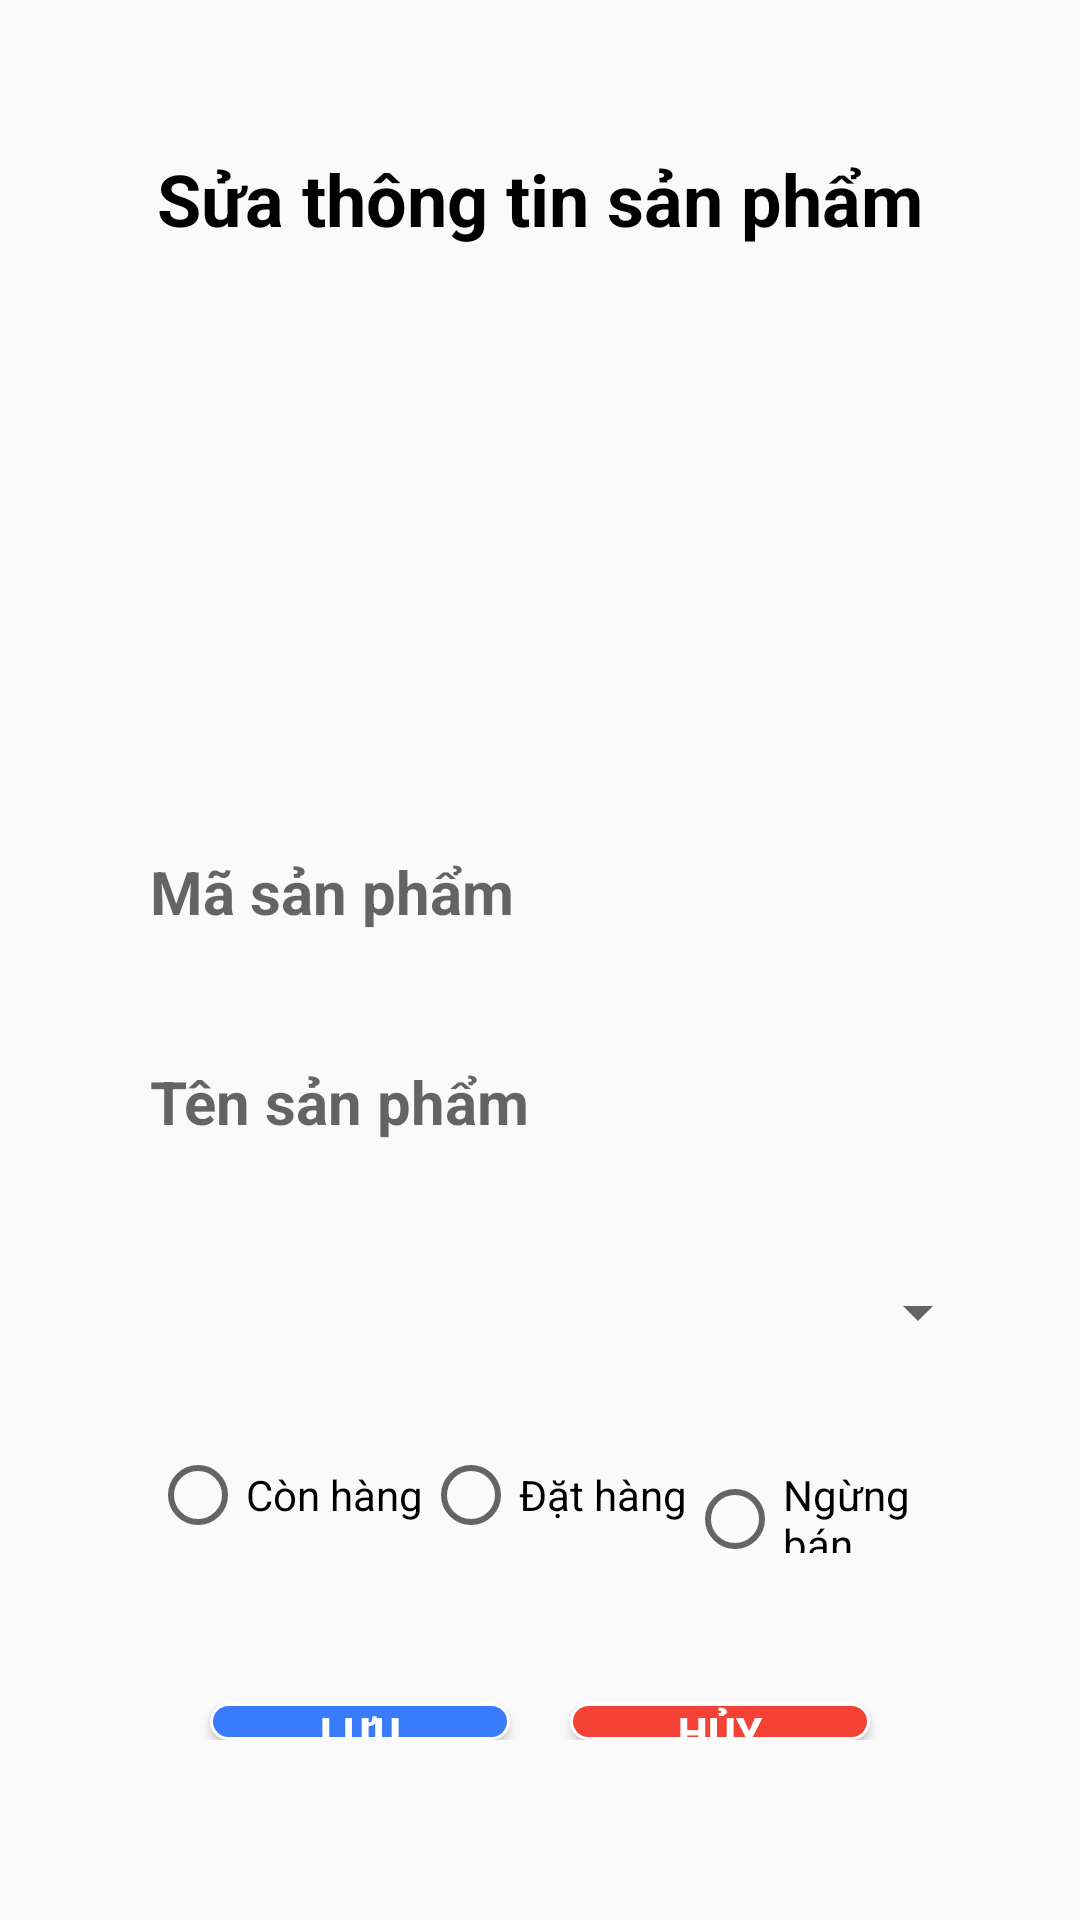

The Android layout XML behind this screen, and the referenced resources:
<!-- AndroidManifest.xml: application theme Theme.DA1_QLDH_YUII -->
<!-- res/layout/dl_sua_sanpham.xml -->
<?xml version="1.0" encoding="utf-8"?>
<LinearLayout xmlns:android="http://schemas.android.com/apk/res/android"
    android:layout_width="match_parent"
    android:layout_height="match_parent"
    android:orientation="vertical"
    >
    <LinearLayout
        android:layout_width="match_parent"
        android:layout_height="wrap_content"
        android:orientation="vertical"
        android:background="@drawable/khung"
        android:layout_margin="10dp"
        android:padding="20dp">

        <TextView
            android:layout_width="match_parent"
            android:layout_height="wrap_content"
            android:text="Sửa thông tin sản phẩm"
            android:gravity="center"
            android:textColor="@color/black"
            android:textStyle="bold"
            android:textSize="24dp"
            android:layout_margin="20dp"

            />


        <ImageView

            android:id="@+id/imgAnhSanPhamSua"
            android:layout_width="150dp"
            android:layout_height="150dp"
            android:layout_gravity="center"
            android:src="@drawable/khung"
            android:scaleType="fitXY"

            />




        <EditText
            android:id="@+id/edtMaSPsua"
            android:layout_width="match_parent"
            android:layout_height="50dp"
            android:background="@drawable/khung"
            android:hint="Mã sản phẩm"
            android:textSize="20dp"
            android:paddingLeft="20dp"
            android:textStyle="bold"
            android:layout_marginTop="20dp"

            />

        <EditText
            android:id="@+id/edtTenSPsua"
            android:layout_width="match_parent"
            android:layout_height="50dp"
            android:background="@drawable/khung"
            android:hint="Tên sản phẩm"
            android:textSize="20dp"
            android:paddingLeft="20dp"
            android:textStyle="bold"
            android:layout_marginTop="20dp"

            />

        <Spinner
            android:id="@+id/spnMaBangGiasua"
            android:layout_width="match_parent"
            android:layout_height="50dp"
            android:layout_marginTop="20dp"


            />

        <RadioGroup
            android:id="@+id/radio_groupSua"
            android:layout_width="match_parent"
            android:layout_height="wrap_content"
            android:padding="10dp"
            android:layout_margin="10dp"
            android:orientation="horizontal">

            <RadioButton
                android:id="@+id/rdoConHangSua"
                android:layout_width="wrap_content"
                android:layout_height="wrap_content"
                android:text="Còn hàng" />

            <RadioButton
                android:id="@+id/rdoDatHangSua"
                android:layout_width="wrap_content"
                android:layout_height="wrap_content"
                android:text="Đặt hàng" />

            <RadioButton
                android:id="@+id/rdoNgungBanSua"
                android:layout_width="wrap_content"
                android:layout_height="wrap_content"
                android:text="Ngừng bán" />

        </RadioGroup>




        <LinearLayout
            android:layout_width="match_parent"
            android:layout_height="wrap_content"
            android:orientation="horizontal"
            android:gravity="center"
            android:layout_marginVertical="30dp"

            >

            <Button
                android:id="@+id/btnLuuSua"
                android:layout_width="100dp"
                android:layout_height="wrap_content"
                android:text="Lưu"
                android:background="@drawable/khungdn"
                android:textColor="@color/white"
                android:textStyle="bold"
                />

            <Button
                android:id="@+id/btnHuySua"
                android:layout_width="100dp"
                android:layout_height="wrap_content"
                android:text="Hủy"
                android:layout_marginLeft="20dp"
                android:background="@drawable/khung_delete"
                android:textColor="@color/white"
                android:textStyle="bold"
                />


        </LinearLayout>




    </LinearLayout>





</LinearLayout>
<!-- resources referenced by this layout -->
<resources>
  <color name="black">#FF000000</color>
  <color name="white">#FFFFFFFF</color>
  <!-- drawable khung_delete (drawable) -->
  <?xml version="1.0" encoding="utf-8"?>
  <selector xmlns:android="http://schemas.android.com/apk/res/android">
      <item>
  
          <shape>
  
              <solid android:color="@color/red"/>
              <stroke android:color="@color/white" android:width="1dp"/>
              <corners android:radius="10dp"/>
  
          </shape>
  
      </item>
  </selector>
  <!-- drawable khungdn (drawable) -->
  <?xml version="1.0" encoding="utf-8"?>
  <selector xmlns:android="http://schemas.android.com/apk/res/android">
      <item>
  
          <shape>
  
              <solid android:color="@color/blue"/>
              <stroke android:color="@color/white" android:width="1dp"/>
              <corners android:radius="10dp"/>
  
          </shape>
  
      </item>
  </selector>
  <style name="Theme.DA1_QLDH_YUII" parent="Base.Theme.DA1_QLDH_YUII" />
  <color name="red">#F44336</color>
  <color name="blue">#397BFA</color>
  <style name="Base.Theme.DA1_QLDH_YUII" parent="Theme.AppCompat.DayNight.NoActionBar">
          
          
      </style>
</resources>
